Run: headless pygame with SDL's dummy video driver; simulated clock (each Clock.tick advances the game by its frame time, no real sleeping); random seed 0; keys injected as events and as key.get_pressed() state; mouse plan: one left click at the window centre at the start of phase 2, then a move to the lower-right quarter at the start of phase 3.
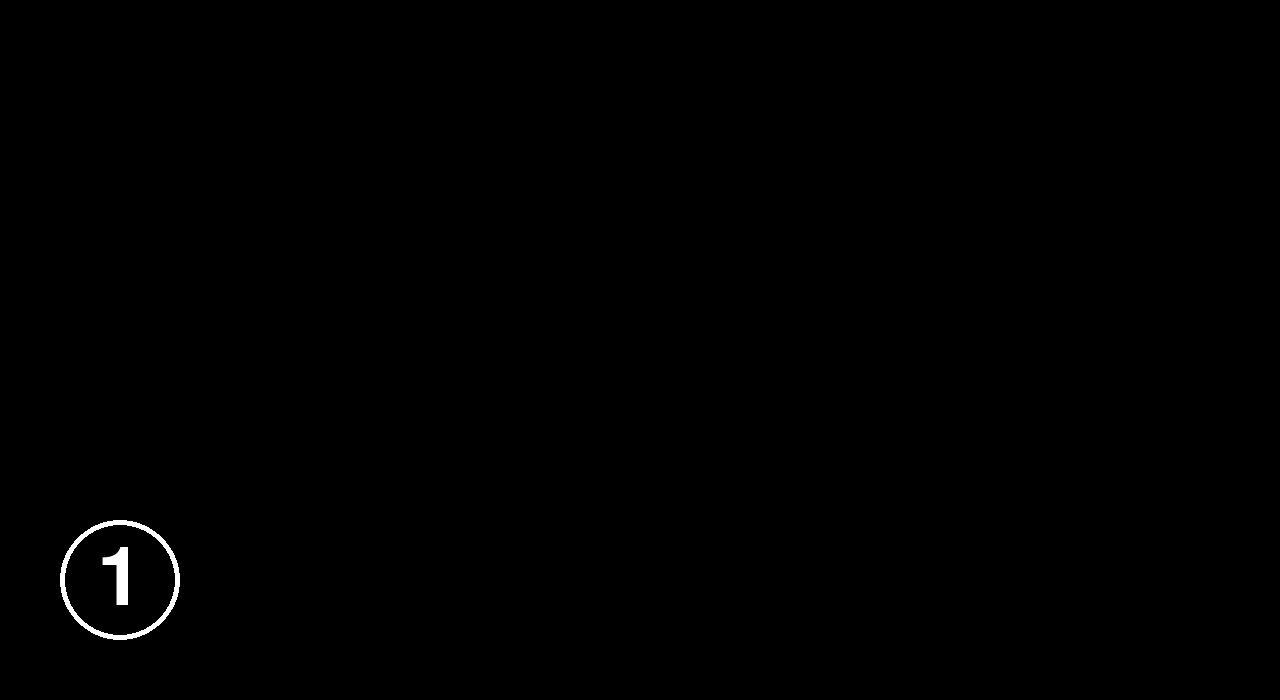
Frame 1 of 4 · flips 1–60 · no input
Frame 2 of 4 · flips 61–180 · clicked the window centre · tapped SPACE, RETURN · held RIGHT (→), D · screen unchanged from frame 1, image omitted
Frame 3 of 4 · flips 181–300 · moved the mouse to the lower-right quarter · held DOWN (↓), S · screen unchanged from frame 2, image omitted
Frame 4 of 4 · flips 301–420 · held LEFT (←), A, UP (↑), W · screen unchanged from frame 3, image omitted

The pygame program that drew these frames:

import pygame
from random import *

# 레벨에 맞게 설정
def setup(level):
    # 얼마동안 숫자를 보여줄지
    global display_time
    display_time = 5 - (level // 3)
    display_time = max(display_time, 1) # 1초 미만이면 1초로 처리

    # 얼마나 많은 숫자를 보여줄 것인가?
    number_count = (level // 3) + 5
    number_count = min(number_count, 20) # 만약 20 을 초과하면 20 으로 처리

    # 실제 화면에 grid 형태로 숫자를 랜덤으로 배치
    shuffle_grid(number_count)

# 숫자 섞기 (이 프로젝트에서 가장 중요)
def shuffle_grid(number_count):
    rows = 5
    columns = 9

    cell_size = 130 # 각 Grid cell 별 가로, 세로 크기
    button_size = 110 # Grid cell 내에 실제로 그려질 버튼 크기
    screen_left_margin = 55 # 전체 스크린 왼쪽 여백
    screen_top_margin = 20 # 전체 스크린 위쪽 여백

    # [[0, 0, 0, 0, 0, 0, 0, 5, 0],
    #  [0, 0, 0, 0, 0, 4, 0, 0, 0],
    #  [0, 0, 1, 0, 0, 0, 2, 0, 0],
    #  [0, 0, 0, 0, 3, 0, 0, 0, 0],
    #  [0, 0, 0, 0, 0, 0, 0, 0, 0]]
    grid = [[0 for col in range(columns)] for row in range(rows)] # 5 x 9

    number = 1 # 시작 숫자 1부터 number_count 까지, 만약 5라면 5까지 숫자를 랜덤으로 배치하기
    while number <= number_count:
        row_idx = randrange(0, rows) # 0, 1, 2, 3, 4 중에서 랜덤으로 뽑기
        col_idx = randrange(0, columns) # 0 ~ 8 중에서 랜덤으로 뽑기

        if grid[row_idx][col_idx] == 0:
            grid[row_idx][col_idx] = number # 숫자 지정
            number += 1

            # 현재 grid cell 위치 기준으로 x, y 위치를 구함
            center_x = screen_left_margin + (col_idx * cell_size) + (cell_size / 2)
            center_y = screen_top_margin + (row_idx * cell_size) + (cell_size / 2)

            # 숫자 버튼 만들기
            button = pygame.Rect(0, 0, button_size, button_size)
            button.center = (center_x, center_y)

            number_buttons.append(button)

    # 배치된 랜덤 숫자 확인
    print(grid)

# 시작 화면 보여주기
def display_start_screen():
    pygame.draw.circle(screen, WHITE, start_button.center, 60, 5)
    # 흰색으로 동그라미를 그리는데 중심좌표는 start_button 의 중심좌표를 따라가고,
    # 반지름은 60, 선 두께는 5

    msg = game_font.render(f"{curr_level}", True, WHITE)
    msg_rect = msg.get_rect(center=start_button.center)
    screen.blit(msg, msg_rect)

# 게임 화면 보여주기
def display_game_screen():
    global hidden

    if not hidden:
        elapsed_time = (pygame.time.get_ticks() - start_ticks) / 1000 # ms -> sec
        if elapsed_time > display_time:
            hidden = True

    for idx, rect in enumerate(number_buttons, start=1):
        if hidden: # 숨김 처리
            # 버튼 사각형 그리기
            pygame.draw.rect(screen, WHITE, rect)
        else:
            # 실제 숫자 텍스트
            cell_text = game_font.render(str(idx), True, WHITE)
            text_rect = cell_text.get_rect(center=rect.center)
            screen.blit(cell_text, text_rect)


# pos 에 해당하는 버튼 확인
def check_buttons(pos):
    global start, start_ticks

    if start: # 게임이 시작했으면?
        check_number_buttons(pos)
    elif start_button.collidepoint(pos):
        start = True
        start_ticks = pygame.time.get_ticks() # 타이머 시작 (현재 시간을 저장)

def check_number_buttons(pos):
    global start, hidden, curr_level

    for button in number_buttons:
        if button.collidepoint(pos):
            if button == number_buttons[0]: # 올바른 숫자 클릭
                print("Correct")  
                del number_buttons[0]        
                if not hidden:
                    hidden = True # 숫자 숨김 처리      
            else: # 잘못된 숫자 클릭
                game_over()
            break

    # 모든 숫자를 다 맞혔다면? 레벨을 높여서 다시 시작 화면으로 감
    if len(number_buttons) == 0:
        start = False
        hidden = False
        curr_level += 1
        setup(curr_level)

# 게임 종료 처리. 메시지도 보여줌
def game_over():
    global running
    running = False
    
    msg = game_font.render(f"Your level is {curr_level}", True, WHITE)
    msg_rect = msg.get_rect(center=(screen_width/2, screen_height/2))

    screen.fill(BLACK)
    screen.blit(msg, msg_rect)

# 초기화
pygame.init()
screen_width = 1280 # 가로 크기
screen_height = 700 # 세로 크기
screen = pygame.display.set_mode((screen_width, screen_height))
pygame.display.set_caption("Memory Game")
game_font = pygame.font.Font(None, 120) # 폰트 정의

# 시작 버튼
start_button = pygame.Rect(0, 0, 120, 120)
start_button.center = (120, screen_height - 120)

# 색깔
BLACK = (0, 0, 0) # RGB 
WHITE = (255, 255, 255)
GRAY = (50, 50, 50)

number_buttons = [] # 플레이어가 눌러야 하는 버튼들
curr_level = 1 # 현재 레벨
display_time = None # 숫자를 보여주는 시간
start_ticks = None # 시간 계산 (현재 시간 정보를 저장)

# 게임 시작 여부
start = False
# 숫자 숨김 여부 (사용자가 1을 클릭했거나, 보여주는 시간 초과했을 때)
hidden = False

# 게임 시작 전에 게임 설정 함수 수행
setup(curr_level)

# 게임 루프
running = True # 게임이 실행중인가?
while running:
    click_pos = None

    # 이벤트 루프
    for event in pygame.event.get(): # 어떤 이벤트가 발생하였는가?
        if event.type == pygame.QUIT: # 창이 닫히는 이벤트인가?
            running = False # 게임이 더 이상 실행중이 아님
        elif event.type == pygame.MOUSEBUTTONUP: # 사용자가 마우스를 클릭했을때
            click_pos = pygame.mouse.get_pos()
            print(click_pos)

    # 화면 전체를 까맣게 칠함
    screen.fill(BLACK)

    if start: 
        display_game_screen() # 게임 화면 표시
    else:        
        display_start_screen() # 시작 화면 표시

    # 사용자가 클릭한 좌표값이 있다면 (어딘가 클릭했다면)
    if click_pos:
        check_buttons(click_pos)

    # 화면 업데이트
    pygame.display.update()

# 5초 정도 보여줌
pygame.time.delay(5000)

# 게임 종료
pygame.quit()
